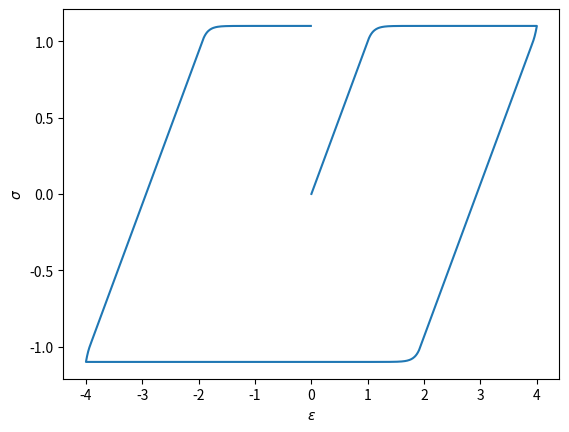

Write Python code to recreate this figure.
# The implementation of the above equations is given below
import numpy as np
import matplotlib.pyplot as plt
get_ipython().run_line_magic('matplotlib', 'inline')

# Model parameters
E = 1
k = 1
mu = 0.1

# Initialise the model state parameters
sigma = 0
chi = 0
alpha = 0

# Define the applied strain history
epsilon_max_abs = 4
d_epsilon_abs = 0.01
epsilon_history = np.append(np.append(np.arange(0, epsilon_max_abs, 
        d_epsilon_abs), np.arange(epsilon_max_abs, -epsilon_max_abs, 
        -d_epsilon_abs)), np.arange(-epsilon_max_abs, 0, d_epsilon_abs))
sigma_history = np.zeros(len(epsilon_history))

d_t = 0.01

d2_f_d_e2 =  E
d2_f_d_a2 =  E
d2_f_d_ea = -E
d2_f_d_ae = -E

epsilon_0 = 0

# Calculate the incremental response
for index, epsilon in enumerate(epsilon_history):
    
    d_epsilon = epsilon-epsilon_0

    d_w_d_chi = np.sign(chi) * np.maximum(np.abs(chi)-k, 0) / mu
    d_alpha =  d_w_d_chi * d_t
    
    d_sigma = d2_f_d_e2 * d_epsilon + d2_f_d_ea * d_alpha
    d_chi = - (d2_f_d_ae * d_epsilon + d2_f_d_a2 * d_alpha)
    
    sigma = sigma + d_sigma
    chi = chi + d_chi
    alpha = alpha + d_alpha
    epsilon_0 = epsilon
    
    sigma_history[index] = sigma

plt.plot(epsilon_history, sigma_history)
plt.xlabel('$\epsilon$')
plt.ylabel('$\sigma$')



